Run: headless pygame with SDL's dummy video driver; simulated clock (each Clock.tick advances the game by its frame time, no real sleeping); random seed 0; keys injected as events and as key.get_pressed() state; no mouse input.
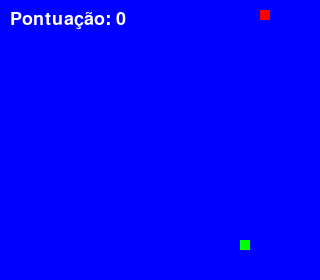
Frame 1 of 4 · flips 1–60 · no input
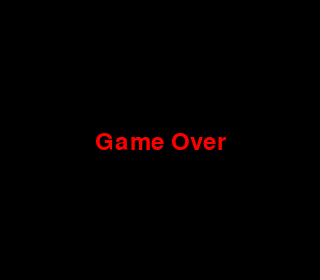
Frame 2 of 4 · flips 61–180 · tapped SPACE, RETURN · held RIGHT (→), D
Frame 3 of 4 · flips 181–300 · held DOWN (↓), S · screen unchanged from frame 2, image omitted
Frame 4 of 4 · flips 301–420 · held LEFT (←), A, UP (↑), W · screen unchanged from frame 3, image omitted

The pygame program that drew these frames:

import pygame
from random import randint

pygame.init() 


branco=(255,255,255)
preto=(0,0,0)
vermelho=(255,0,0)
verde=(0,255,0)
azul=(0,0,255)
tamanho = 10 
largura=320
altura=280
placar=40
pontos = 0
fps = pygame.time.Clock()
fundo = pygame.display.set_mode((largura,altura))
pygame.display.set_caption("Jogo Snake")

class Texto:
    def __init__(self, mensagem, cor, tamanho,pontos=0):
        self.fonte_texto = pygame.font.SysFont(None, tamanho)
        self.cor=cor
        self.mensagem=mensagem
        self.texto = self.fonte_texto.render(self.mensagem, True, self.cor)
        self.texto2 = self.fonte_texto.render(self.mensagem+str(pontos) , True, self.cor)  
      
    def aparece_na_tela(self, x, y):
        fundo.blit(self.texto, [x,y])
    def aparece_na_tela2(self, x, y):
        fundo.blit(self.texto2, [x,y])
    def atualiza_pontos(self,pontos):
        self.texto2 = self.fonte_texto.render(self.mensagem+str(pontos) , True, self.cor)  
    


class Maca:
    def __init__(self):
        self.x = randint(0,(largura-tamanho)/10)*10
        self.y = randint(0,(altura-tamanho)/10)*10
    def imagem_m(self):
        pygame.draw.rect(fundo, vermelho, [self.x, self.y, tamanho, tamanho])
    def posicao_m(self):
        self.x = randint(0,(largura-tamanho)/10)*10
        self.y = randint(0,(altura-tamanho)/10)*10

class Cobra:
    def __init__(self):
        self.x = randint(0,(largura-tamanho)/10)*10
        self.y = randint(0,(altura-tamanho)/10)*10
        self.vel_x = 0
        self.vel_y = 0
        self.cobra_xy = []
        self.cobra_comp = 1
        self.cobra_0 = []
        self.pontos = 0
    def movimento_c(self):
        self.cobra_0 = [self.x,self.y]
        self.cobra_xy.append(self.cobra_0) 
    def crescimento_c(self):
        self.cobra_comp += 1
    def imagem_c(self):
        for XY in self.cobra_xy:
            pygame.draw.rect(fundo,verde,[XY[0],XY[1],tamanho,tamanho])
    def resto(self):
        if len(self.cobra_xy) > self.cobra_comp:
            del self.cobra_xy[0]
    def morte(self):
        if any(Bloco == self.cobra_0 for Bloco in self.cobra_xy[:-1]):
            self.fimdejogo = True
       
jogo = True
fimdejogo= False

snake = Cobra()
apple = Maca()
text = Texto("Game Over", vermelho, 35)
text2 = Texto("Pontuação: " , branco, 27)

while jogo:
    fps.tick(15)
    fundo.fill(azul)
    snake.movimento_c()
    text2.aparece_na_tela2(10,10)
 
    for event in pygame.event.get():
        if event.type == pygame.QUIT:
            jogo = False
        if event.type == pygame.KEYDOWN:
            if event.key == pygame.K_LEFT and snake.vel_x != tamanho:
                snake.vel_y = 0
                snake.vel_x = -tamanho
            if event.key == pygame.K_RIGHT and snake.vel_x != -tamanho:
                snake.vel_y = 0
                snake.vel_x = tamanho
            if event.key == pygame.K_UP and snake.vel_y != tamanho:
                snake.vel_x = 0
                snake.vel_y = -tamanho
            if event.key == pygame.K_DOWN and snake.vel_y != -tamanho:
                snake.vel_x = 0
                snake.vel_y = tamanho
 
    snake.x += snake.vel_x
    snake.y += snake.vel_y

    apple.imagem_m()

    snake.resto()
 
    snake.imagem_c()
 
    snake.morte() 
 
    if snake.x == apple.x and snake.y == apple.y:
        apple.x = randint(0,(largura-tamanho)/10)*10
        apple.y = randint(0,(altura-tamanho)/10)*10
        snake.cobra_comp += 1
        snake.pontos += 1
        text2.atualiza_pontos(snake.pontos)
    

 
    while fimdejogo:
        fundo.fill(preto)
        text.aparece_na_tela(95,130)
        pygame.display.update()
        for event in pygame.event.get():
            if event.type == pygame.QUIT:
                jogo = False
                fimdejogo= False
        
    if snake.x + tamanho> largura:
        fimdejogo=True
    if snake.x < 0:
        fimdejogo=True
    if snake.y + tamanho> altura:
        fimdejogo=True
    if snake.y < 0:
        fimdejogo=True
    
    pygame.display.update()
